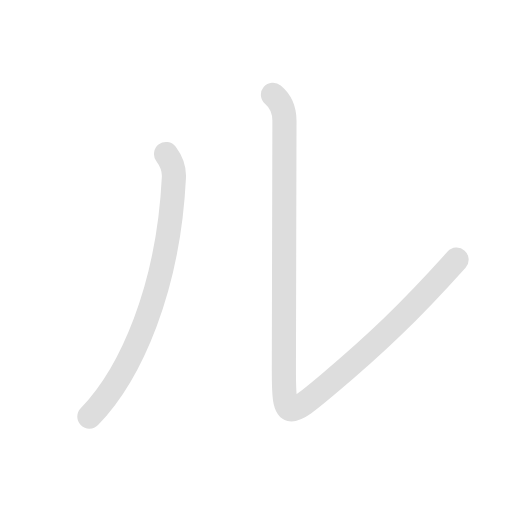
t = 0.00 s
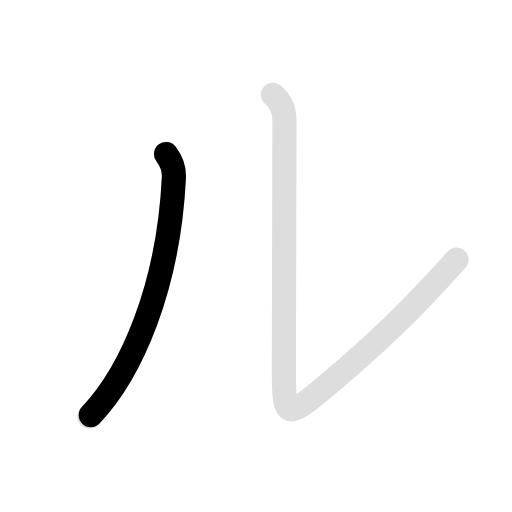
t = 0.70 s
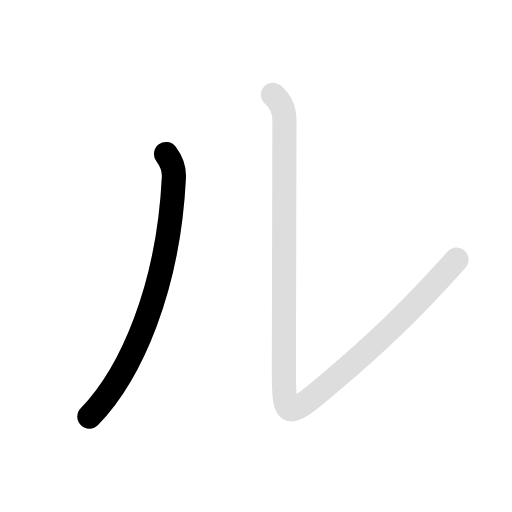
t = 1.35 s
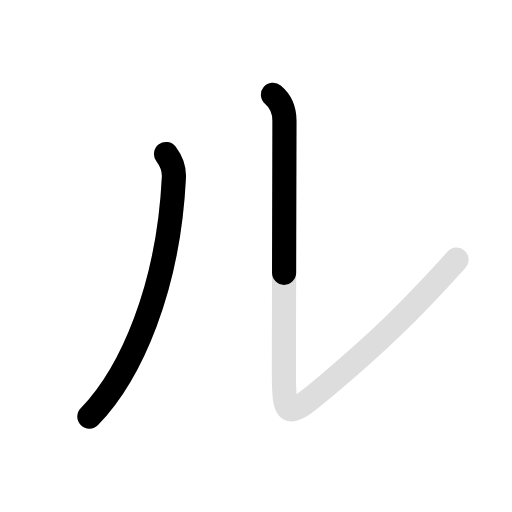
t = 1.85 s
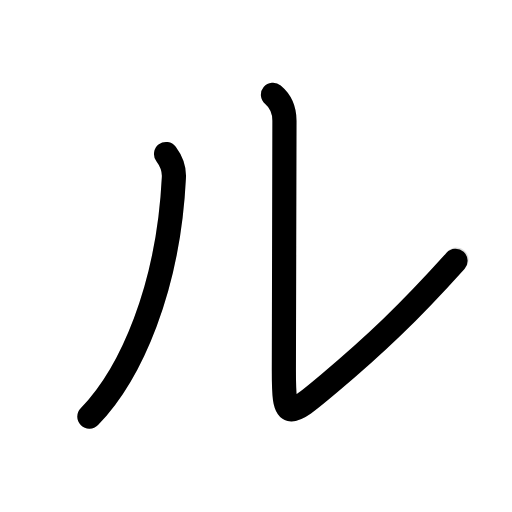
t = 2.75 s
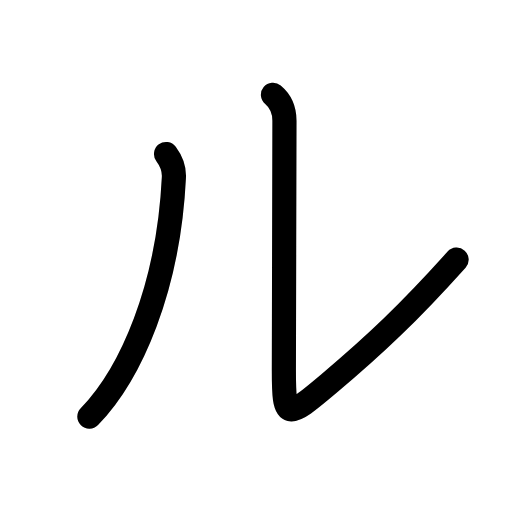
t = 3.20 s

The animated SVG that drew these frames (rendered in a browser with its animation timeline set to each time). Animation: 4 SMIL elements (animate=3,set=1); one cycle of 3.20 s, repeats indefinitely.

<svg id="kvg-030eb" class="kanjivg" viewBox="0 0 106 106" width="106" height="106" xmlns="http://www.w3.org/2000/svg" xmlns:xlink="http://www.w3.org/1999/xlink" xml:space="preserve" version="1.1" baseProfile="full"><defs><style type="text/css">path.black{fill:none;stroke:black;stroke-width:5;stroke-linecap:round;stroke-linejoin:round;}path.grey{fill:none;stroke:#ddd;stroke-width:5;stroke-linecap:round;stroke-linejoin:round;}path.stroke{fill:none;stroke:black;stroke-width:5;stroke-linecap:round;stroke-linejoin:round;}text{font-size:16px;font-family:Segoe UI Symbol,Cambria Math,DejaVu Sans,Symbola,Quivira,STIX,Code2000;-webkit-touch-callout:none;cursor:pointer;-webkit-user-select:none;-khtml-user-select:none;-moz-user-select:none;-ms-user-select:none;user-select: none;}text:hover{color:#777;}#reset{font-weight:bold;}</style><marker id="markerStart" markerWidth="8" markerHeight="8" style="overflow:visible;"><circle cx="0" cy="0" r="1.5" style="stroke:none;fill:red;fill-opacity:0.5;"/></marker><marker id="markerEnd" style="overflow:visible;"><circle cx="0" cy="0" r="0.8" style="stroke:none;fill:blue;fill-opacity:0.5;"><animate attributeName="opacity" from="1" to="0" dur="3s" repeatCount="indefinite" /></circle></marker></defs><path d="M34.38,31.88c1.12,1.5,1.72,3,1.62,4.88c-1.12,22.88-8.88,40.62-17.5,49.5" class="grey" /><path d="M56.51,19.62c1.5,1.25,2.38,3.12,2.38,5.38c0,2.26-0.12,47.62-0.12,51.62c0,10.5,0.52,10.21,9.38,2.75c9.5-8,16.5-14.62,26.38-25.62" class="grey" /><path d="M34.38,31.88c1.12,1.5,1.72,3,1.62,4.88c-1.12,22.88-8.88,40.62-17.5,49.5" class="stroke" stroke-dasharray="150"><animate attributeName="stroke-dashoffset" from="150" to="0" dur="1.8s" begin="0.0s" fill="freeze" /></path><path d="M56.51,19.62c1.5,1.25,2.38,3.12,2.38,5.38c0,2.26-0.12,47.62-0.12,51.62c0,10.5,0.52,10.21,9.38,2.75c9.5-8,16.5-14.62,26.38-25.62" class="stroke" stroke-dasharray="150"><set attributeName="opacity" to="0" dur="1.4s" /><animate attributeName="stroke-dashoffset" from="150" to="0" dur="1.8s" begin="1.4s" fill="freeze" /></path></svg>
